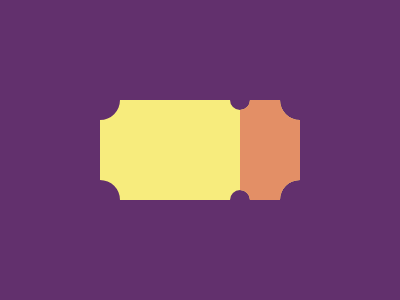

Recreate this image using only HTML and CSS.

<!DOCTYPE html>
<html lang="en">
<head>
  <meta charset="UTF-8">
  <meta name="viewport" content="width=device-width, initial-scale=1.0">
  <title>Document</title>
</head>
<style>
html {
    background-color: white;
}
body {
  width: 400px;
  height: 300px;
  margin: 0;
}
</style>
<body>

  <div></div>
<style>
body {
  margin: 0;
  background-color:#62306D;
  display: flex;
  justify-content: center;
  align-items: center;
}

div{
  height: 100px;
  width: 200px;
  background-color: #F7EC7D;
  clip-path: path("M 0 20 A 20 20 0 0 0 20 0 H 130 A 10 10 0 0 0 150 0 H 180  A 20 20 0 0 0 200 20 V 80 A 20 20 0 0 0 180 100 H 150 A 10 10 0 0 0 130 100 H 20 A 20 20 0 0 0 0 80 Z");
  position: relative;
}
div::after {
  content: '';
  position: absolute;
  width: 60px;
  height: 100%;
  right: 0;
  background-color: #E38F66;
}

</style>
</body>
</html>